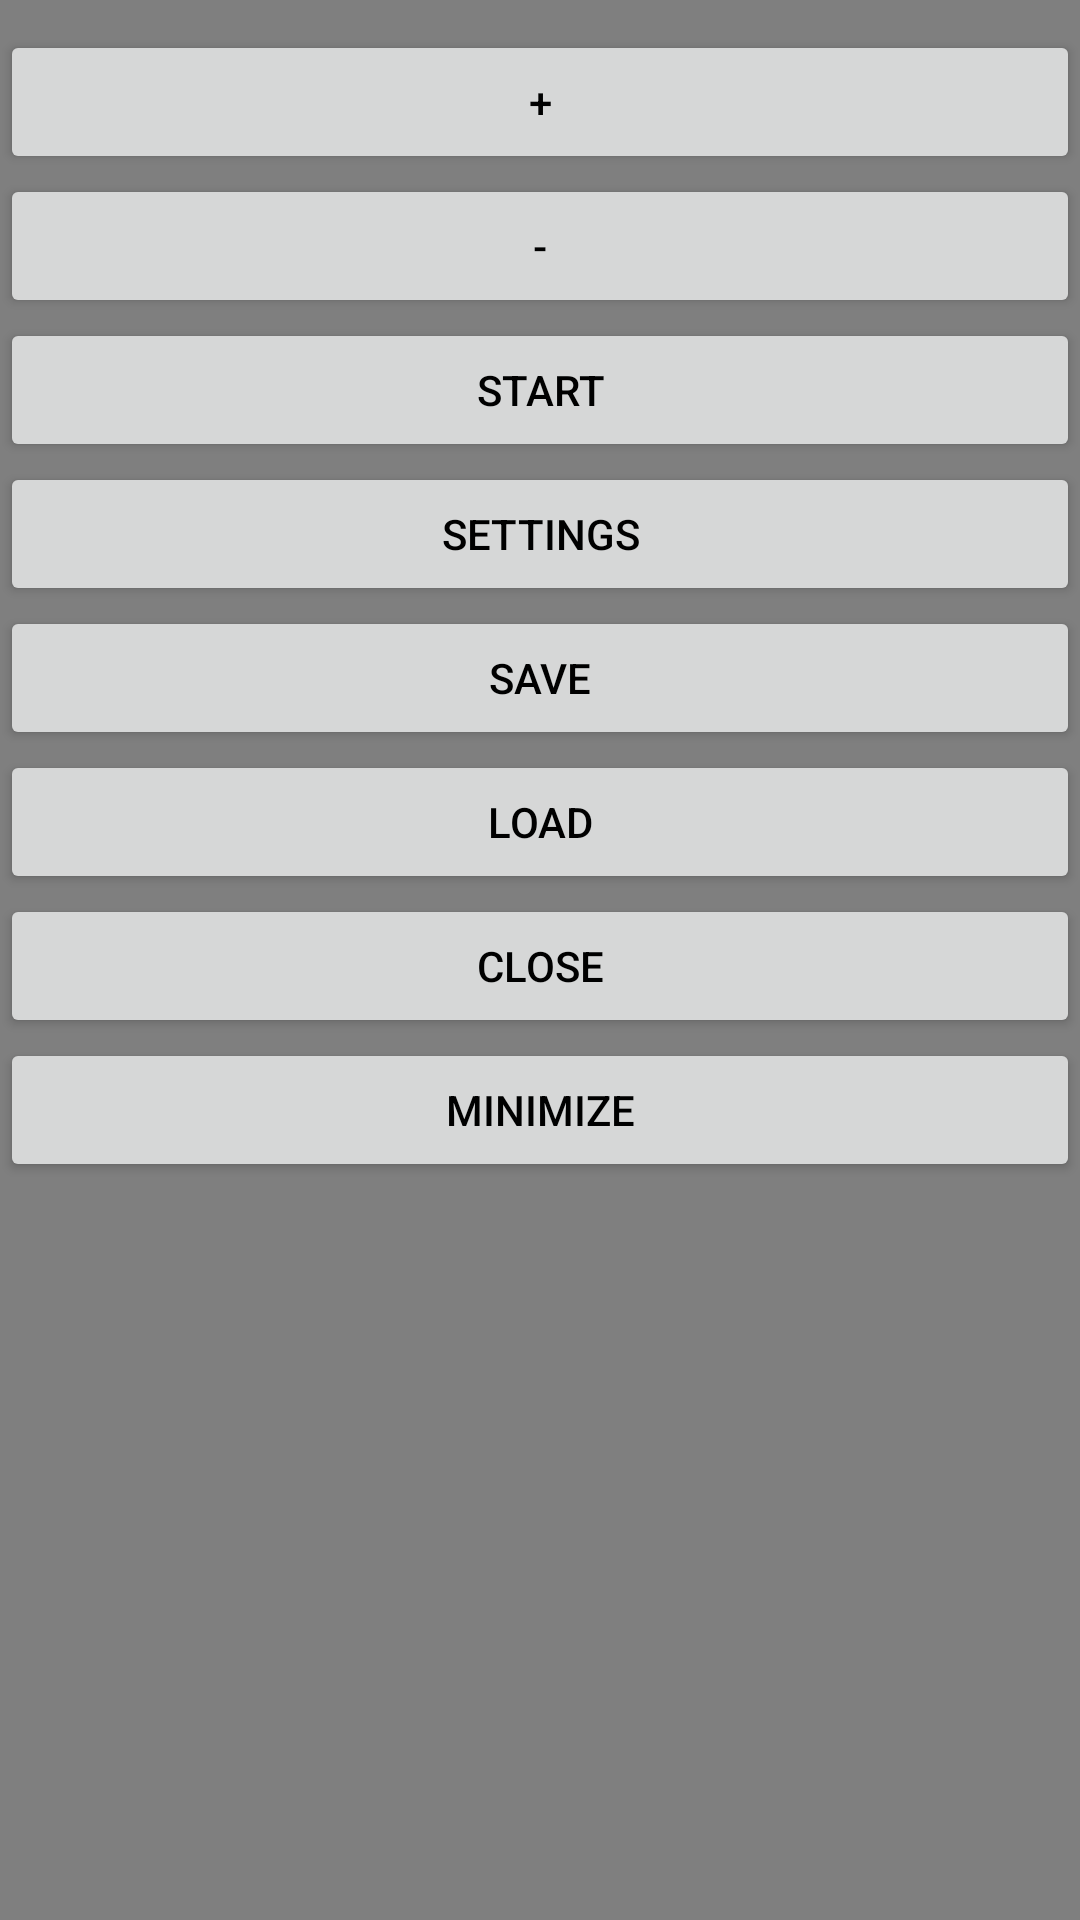

Layout XML and referenced resources for this Android screen:
<!-- AndroidManifest.xml: application theme Base.Theme.AutoClicker.Light -->
<!-- res/layout/layout_overlay.xml -->
<?xml version="1.0" encoding="utf-8"?>
<FrameLayout xmlns:android="http://schemas.android.com/apk/res/android"
    xmlns:app="http://schemas.android.com/apk/res-auto"
    xmlns:tools="http://schemas.android.com/tools"
    android:id="@+id/overlayRoot"
    android:layout_width="110dp"
    android:layout_height="wrap_content"
    android:background="@color/overlayBG"> 

    <androidx.constraintlayout.widget.ConstraintLayout
        android:id="@+id/ButtonLayout"
        android:layout_width="match_parent"
        android:layout_height="match_parent"
        android:layout_marginTop="10dp"
        android:layout_marginBottom="10dp">

        <Button
            android:id="@+id/AddButton"
            android:layout_width="match_parent"
            android:layout_height="wrap_content"
            android:layout_gravity="end"
            android:text="@string/AddButton"
            app:layout_constraintTop_toTopOf="parent"
            app:layout_constraintBottom_toTopOf="@+id/SubButton"
            app:layout_constraintEnd_toEndOf="parent"/>

        <Button
            android:id="@+id/SubButton"
            android:layout_width="match_parent"
            android:layout_height="wrap_content"
            android:text="@string/SubButton"
            app:layout_constraintTop_toBottomOf="@+id/AddButton"
            app:layout_constraintBottom_toTopOf="@+id/StartButton"
            app:layout_constraintEnd_toEndOf="parent"/>

        <Button
            android:id="@+id/StartButton"
            android:layout_width="match_parent"
            android:layout_height="wrap_content"
            android:text="@string/StartButton"
            app:layout_constraintTop_toBottomOf="@+id/SubButton"
            app:layout_constraintBottom_toTopOf="@+id/ButtonSettingsButton"
            app:layout_constraintEnd_toEndOf="parent"/>

        <Button
            android:id="@+id/ButtonSettingsButton"
            android:layout_width="match_parent"
            android:layout_height="wrap_content"
            android:text="@string/SettingsButton"
            app:layout_constraintTop_toBottomOf="@+id/StartButton"
            app:layout_constraintBottom_toTopOf="@+id/SaveButton"
            app:layout_constraintEnd_toEndOf="parent"/>

        <Button
            android:id="@+id/SaveButton"
            android:layout_width="match_parent"
            android:layout_height="wrap_content"
            android:text="@string/SaveButton"
            app:layout_constraintTop_toBottomOf="@+id/ButtonSettingsButton"
            app:layout_constraintBottom_toTopOf="@+id/loadButton"
            app:layout_constraintEnd_toEndOf="parent"/>
        <Button
            android:id="@+id/loadButton"
            android:layout_width="match_parent"
            android:layout_height="wrap_content"
            android:text="@string/LoadButton"
            app:layout_constraintTop_toBottomOf="@+id/SaveButton"
            app:layout_constraintBottom_toTopOf="@+id/closeButton"
            app:layout_constraintEnd_toEndOf="parent"/>
        <Button
            android:id="@+id/closeButton"
            android:layout_width="match_parent"
            android:layout_height="wrap_content"
            android:text="@string/CloseButton"
            app:layout_constraintTop_toBottomOf="@+id/loadButton"
            app:layout_constraintBottom_toTopOf="@id/minimizeButton"
            app:layout_constraintEnd_toEndOf="parent" />

        <Button
            android:id="@+id/minimizeButton"
            android:layout_width="match_parent"
            android:layout_height="wrap_content"
            android:text="@string/MinimizeButton"
            app:layout_constraintTop_toBottomOf="@id/closeButton"
            app:layout_constraintEnd_toEndOf="parent"/>


    </androidx.constraintlayout.widget.ConstraintLayout>

    
</FrameLayout>
<!-- resources referenced by this layout -->
<resources>
  <color name="overlayBG">#80000000</color>
  <string name="AddButton">+</string>
  <string name="CloseButton">Close</string>
  <string name="LoadButton">Load</string>
  <string name="MinimizeButton">Minimize</string>
  <string name="SaveButton">Save</string>
  <string name="SettingsButton">Settings</string>
  <string name="StartButton">Start</string>
  <string name="SubButton">-</string>
  <style name="Base.Theme.AutoClicker.Light" parent="Theme.Material3.DayNight.NoActionBar">
          
          <item name="colorPrimary">@color/light_primary</item>
          <item name="colorPrimaryVariant">@color/light_primary_variant</item>
          <item name="colorOnPrimary">@color/light_on_primary</item>
          <item name="colorSecondary">@color/light_secondary</item>
          <item name="colorSecondaryVariant">@color/light_secondary_variant</item>
          <item name="colorOnSecondary">@color/light_on_secondary</item>
          <item name="android:windowBackground">@color/light_background</item>
          <item name="android:textColor">@color/light_text</item>
          <item name="android:statusBarColor">@color/light_status_bar</item>
          <item name="borderColor">@color/black</item>
          <item name="borderColorInsideUnselected">@color/light_border_unselected</item>
          <item name="borderColorInsideSelected">@color/light_border_selected</item>
          <item name="buttonTextColor">@color/white</item>
          <item name="radioButtonColorSelected">@color/light_radio_button_selected</item>
          <item name="radioButtonColorUnselected">@color/light_radio_button_unselected</item>
      </style>
  <color name="light_primary">#2196F3</color>
  <color name="light_primary_variant">#1976D2</color>
  <color name="light_on_primary">#FFFFFF</color>
  <color name="light_secondary">#FFC107</color>
  <color name="light_secondary_variant">#FFA000</color>
  <color name="light_on_secondary">#000000</color>
  <color name="light_background">#FFFFFF</color>
  <color name="light_text">#000000</color>
  <color name="light_status_bar">#1976D2</color>
  <color name="black">#FF000000</color>
  <color name="light_border_unselected">#FFFFFFFF</color>
  <color name="light_border_selected">#5A000000</color>
  <color name="white">#FFFFFFFF</color>
  <color name="light_radio_button_selected">#000000</color>
  <color name="light_radio_button_unselected">#FFFFFF</color>
</resources>
